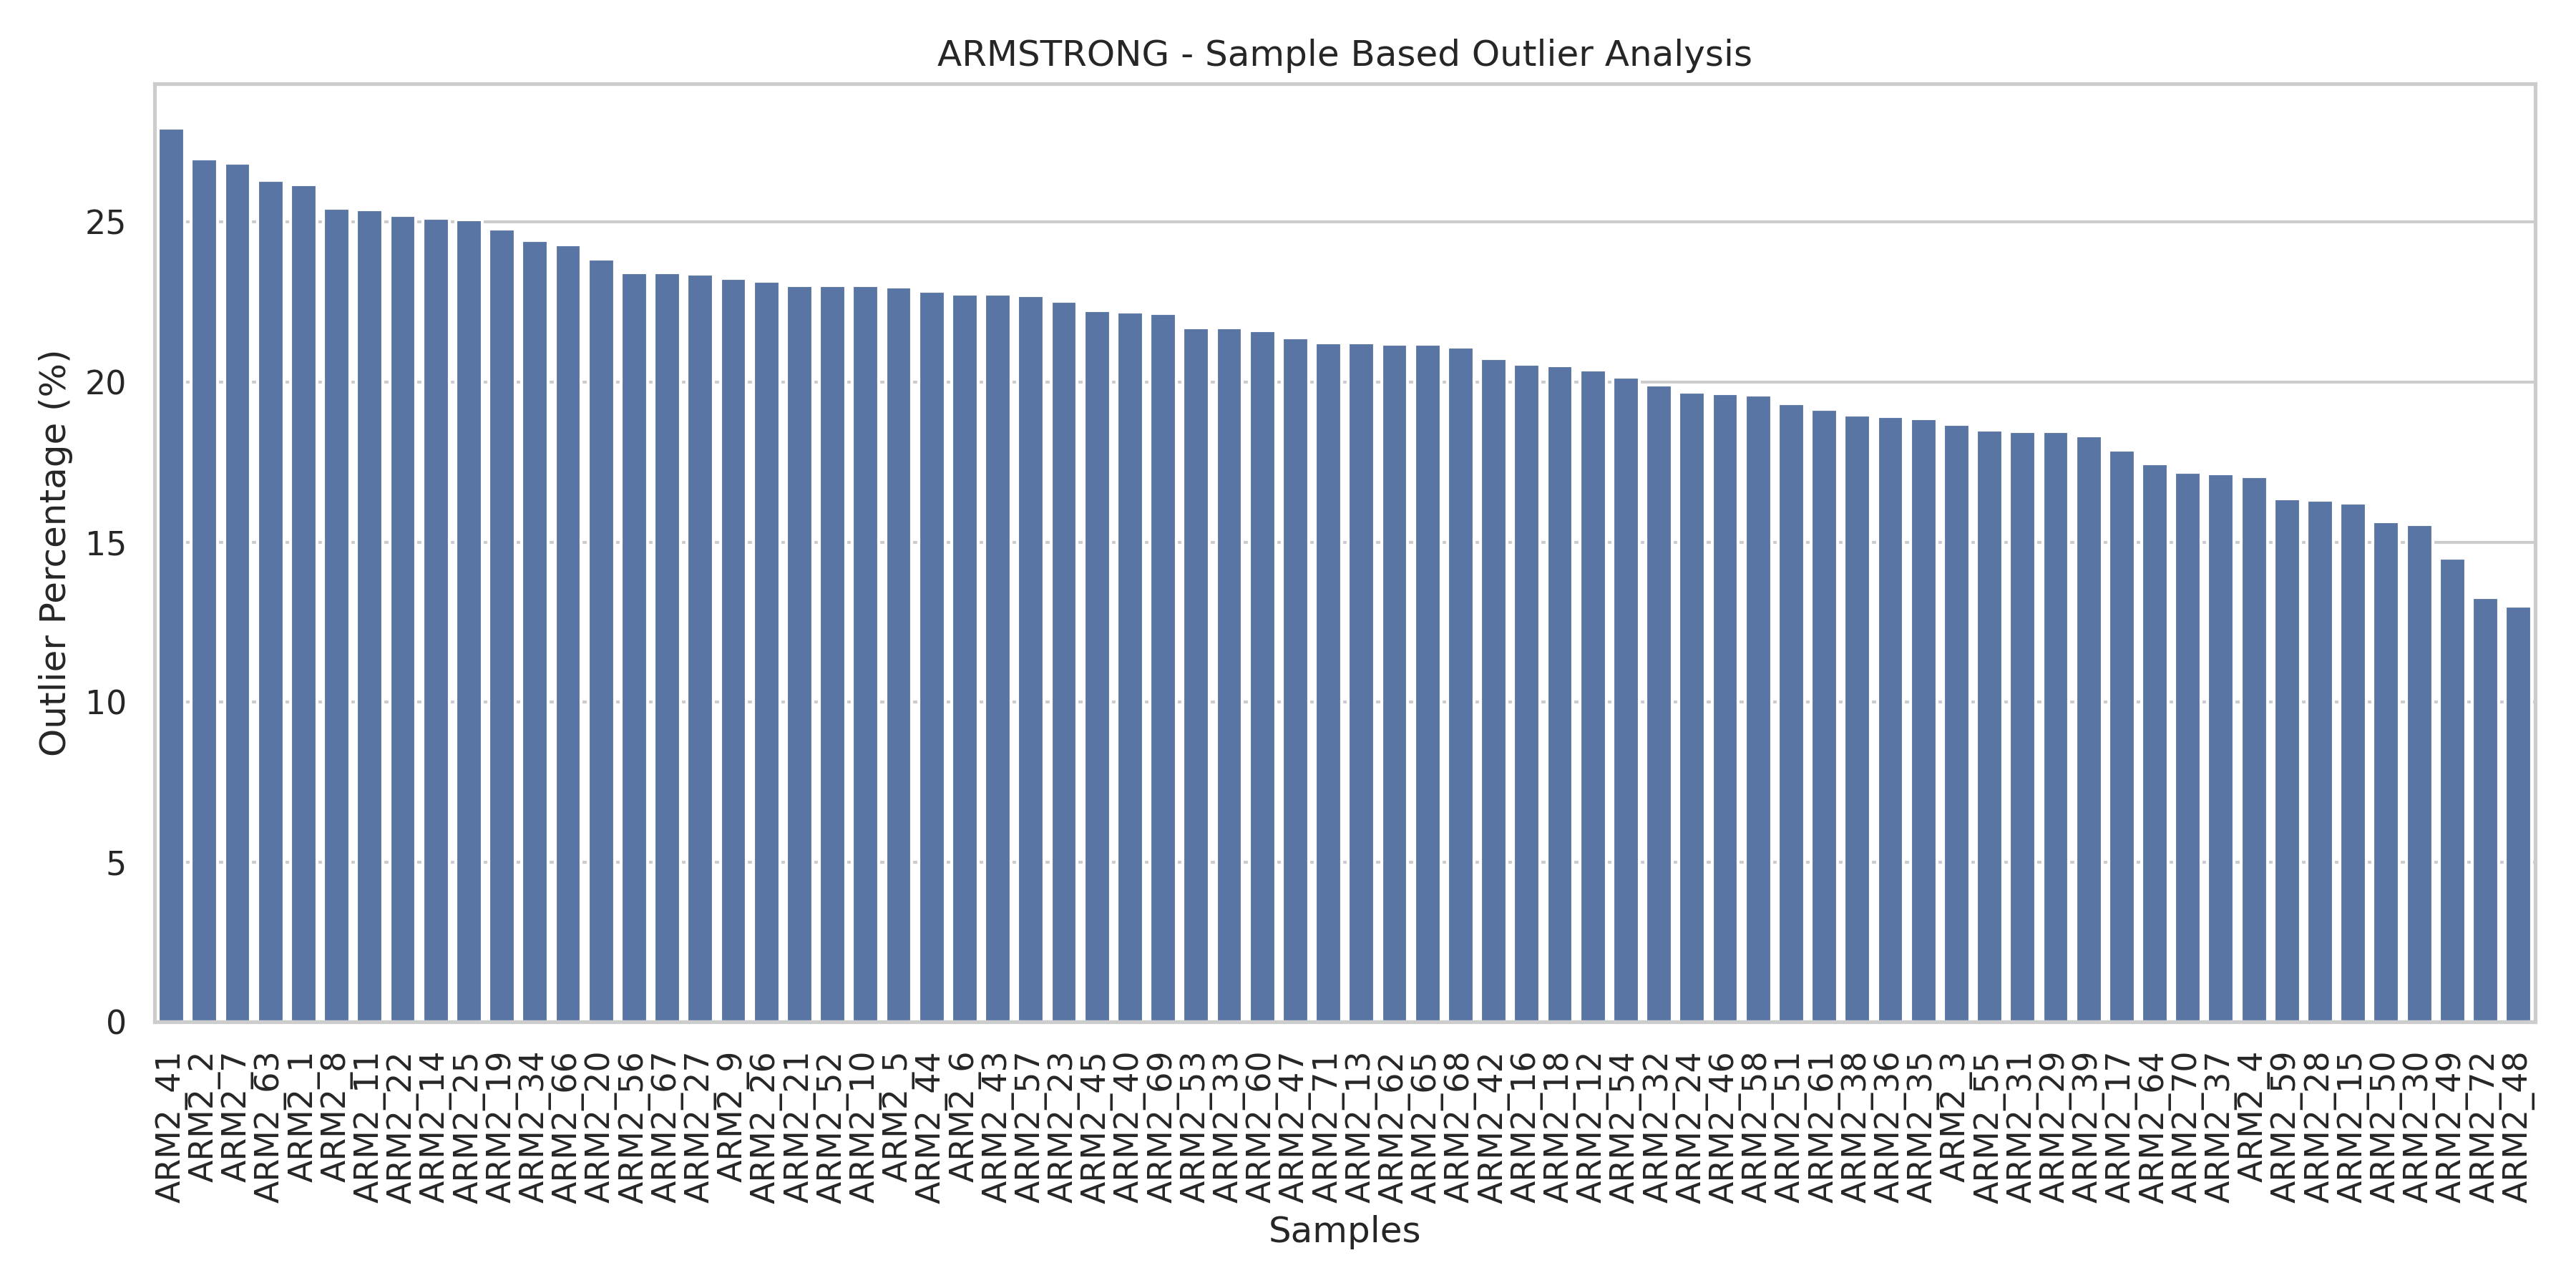

The data file committed next to this chart (first rows):
Sample, Outlier_Count, Outlier_Percentage
ARM2_41, 613, 27.94
ARM2_2, 592, 26.98
ARM2_7, 589, 26.85
ARM2_63, 577, 26.3
ARM2_1, 574, 26.16
ARM2_8, 558, 25.43
ARM2_11, 557, 25.39
ARM2_22, 553, 25.21
ARM2_14, 551, 25.11
ARM2_25, 550, 25.07
ARM2_19, 544, 24.79
ARM2_34, 536, 24.43
ARM2_66, 533, 24.29
ARM2_20, 523, 23.84
ARM2_56, 514, 23.43
ARM2_67, 514, 23.43
ARM2_27, 513, 23.38
ARM2_9, 510, 23.25
ARM2_26, 508, 23.15
ARM2_21, 505, 23.02
ARM2_52, 505, 23.02
ARM2_10, 505, 23.02
ARM2_5, 504, 22.97
ARM2_44, 501, 22.84
ARM2_6, 499, 22.74
ARM2_43, 499, 22.74
ARM2_57, 498, 22.7
ARM2_23, 494, 22.52
ARM2_45, 488, 22.24
ARM2_40, 487, 22.2
ARM2_69, 486, 22.15
ARM2_53, 476, 21.7
ARM2_33, 476, 21.7
ARM2_60, 474, 21.6
ARM2_47, 469, 21.38
ARM2_71, 466, 21.24
ARM2_13, 466, 21.24
ARM2_62, 465, 21.19
ARM2_65, 465, 21.19
ARM2_68, 463, 21.1
ARM2_42, 455, 20.74
ARM2_16, 451, 20.56
ARM2_18, 450, 20.51
ARM2_12, 447, 20.37
ARM2_54, 442, 20.15
ARM2_32, 437, 19.92
ARM2_24, 432, 19.69
ARM2_46, 431, 19.64
ARM2_58, 430, 19.6
ARM2_51, 424, 19.33
ARM2_61, 420, 19.14
ARM2_38, 416, 18.96
ARM2_36, 415, 18.92
ARM2_35, 414, 18.87
ARM2_3, 410, 18.69
ARM2_55, 406, 18.51
ARM2_31, 405, 18.46
ARM2_29, 405, 18.46
ARM2_39, 402, 18.32
ARM2_17, 392, 17.87
... 12 more rows
